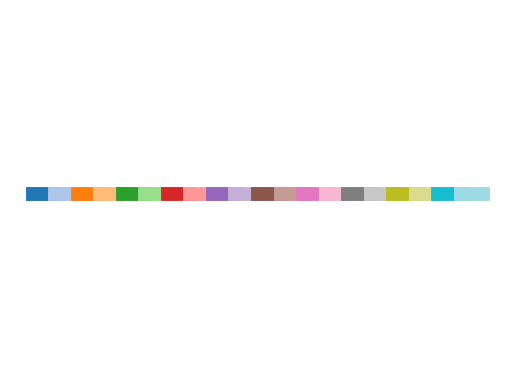

This figure's Python source:
import matplotlib.pyplot as plt

# Obtener el mapa de colores 'tab20'
cmap = plt.cm.get_cmap('tab20')

# Crear una secuencia de valores escalares desde 0 hasta 1
values = [i / 19 for i in range(20)]  # Para tab20, hay 20 colores en total

# Representar cada color en el mapa de colores
for i, value in enumerate(values):
    color = cmap(value)
    plt.plot([i, i+1], [0, 0], color=color, linewidth=10)

plt.axis('off')
plt.show()
